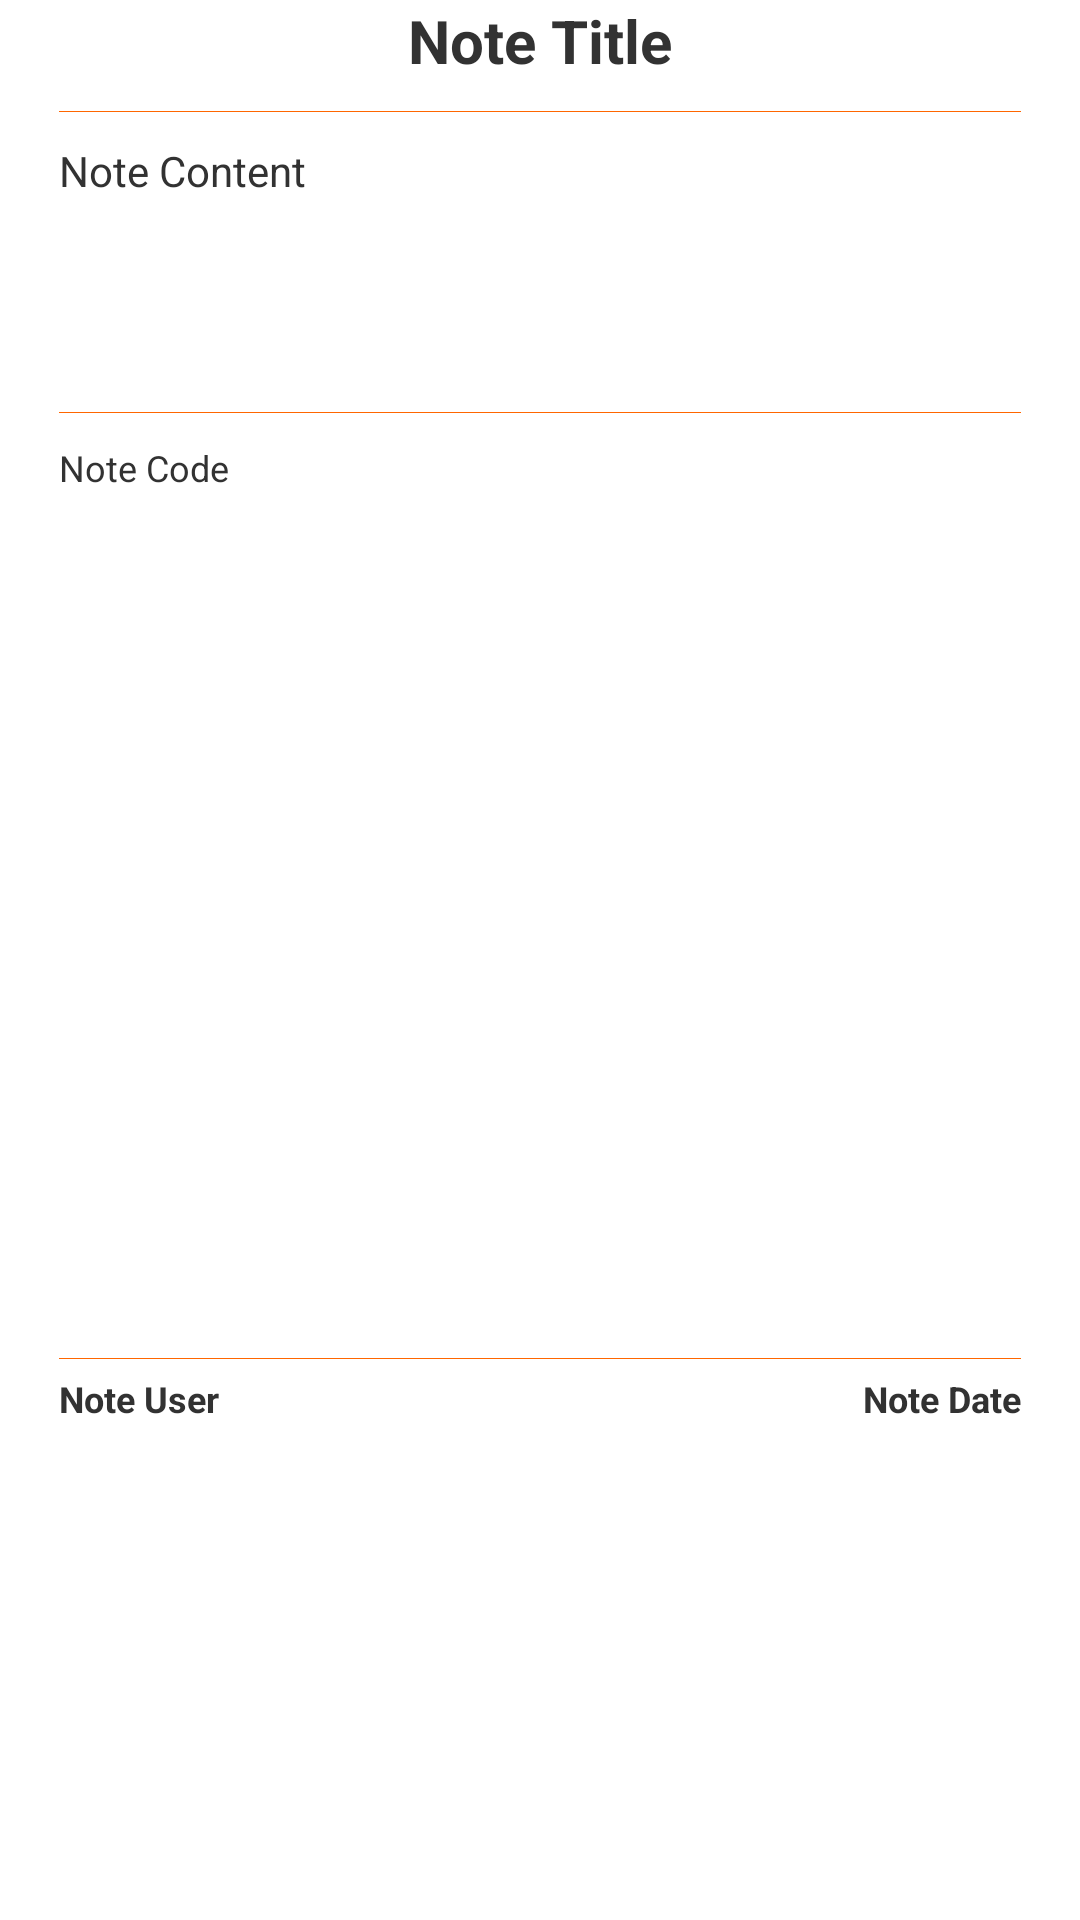

Reconstruct the res/layout file that produces this screen, plus the resources it refers to.
<!-- AndroidManifest.xml: application theme myTheme -->
<!-- res/layout/activity_note.xml -->
<RelativeLayout xmlns:android="http://schemas.android.com/apk/res/android"
    xmlns:tools="http://schemas.android.com/tools"
    android:layout_width="match_parent"
    android:layout_height="match_parent"
    android:paddingLeft="@dimen/activity_horizontal_margin"
    android:paddingRight="@dimen/activity_horizontal_margin"
    android:paddingTop="@dimen/activity_vertical_margin"
    android:paddingBottom="@dimen/activity_vertical_margin"
    tools:context="pt.ulht.codetalk.activities.NoteActivity">

    <TextView
        android:id="@+id/tvNoteTitle"
        android:text="Note Title"
        android:layout_centerHorizontal="true"
        android:textSize="20sp"
        android:textStyle="bold"
        android:layout_width="wrap_content"
        android:layout_height="wrap_content" />

    <View
        android:id="@+id/titleBorder"
        android:layout_marginTop="10dp"
        android:layout_marginLeft="20dp"
        android:layout_marginRight="20dp"
        android:layout_below="@id/tvNoteTitle"
        android:layout_width="match_parent"
        android:background="@color/myDarkerOrange"
        android:layout_height="1px" />

    <ScrollView
        android:id="@+id/svNoteContent"
        android:layout_marginLeft="20dp"
        android:layout_marginRight="20dp"
        android:layout_below="@id/titleBorder"
        android:layout_width="match_parent"
        android:layout_height="100dp">

        <TextView
            android:id="@+id/tvNoteContent"
            android:layout_marginTop="10dp"
            android:text="Note Content"
            android:textSize="14sp"
            android:layout_width="match_parent"
            android:layout_height="wrap_content" />

    </ScrollView>

    <View
        android:id="@+id/contentBorder"
        android:layout_marginLeft="20dp"
        android:layout_marginRight="20dp"
        android:layout_below="@id/svNoteContent"
        android:layout_width="match_parent"
        android:background="@color/myDarkerOrange"
        android:layout_height="1px" />

    <ScrollView
        android:id="@+id/svNoteCode"
        android:layout_marginLeft="20dp"
        android:layout_marginRight="20dp"
        android:layout_below="@id/contentBorder"
        android:layout_width="match_parent"
        android:layout_height="315dp">

        <TextView
            android:id="@+id/tvNoteCode"
            android:layout_marginTop="10dp"
            android:text="Note Code"
            android:textSize="12sp"
            android:layout_width="match_parent"
            android:layout_height="wrap_content" />

    </ScrollView>

    <View
        android:id="@+id/codeBorder"
        android:layout_marginLeft="20dp"
        android:layout_marginRight="20dp"
        android:layout_below="@id/svNoteCode"
        android:layout_width="match_parent"
        android:background="@color/myDarkerOrange"
        android:layout_height="1px" />

    <LinearLayout
        android:layout_width="match_parent"
        android:layout_height="fill_parent"
        android:layout_marginLeft="20dp"
        android:layout_marginRight="20dp"
        android:layout_below="@id/codeBorder"
        android:orientation="horizontal">

        <TextView
            android:id="@+id/tvNoteUser"
            android:layout_marginTop="5dp"
            android:text="Note User"
            android:textSize="12sp"
            android:textStyle="bold"
            android:layout_width="0dp"
            android:ellipsize="end"
            android:scrollHorizontally="true"
            android:maxLines="1"
            android:layout_height="wrap_content"
            android:layout_weight="1"/>

        <TextView
            android:id="@+id/tvNoteDate"
            android:text="Note Date"
            android:layout_marginTop="5dp"
            android:textSize="12sp"
            android:textStyle="bold"
            android:gravity="right"
            android:layout_weight="1"
            android:layout_width="0dp"
            android:layout_height="wrap_content" />




    </LinearLayout>





</RelativeLayout>
<!-- resources referenced by this layout -->
<resources>
  <color name="myDarkerOrange">#ff6600</color>
  <style name="myTheme" parent="@android:style/Theme.Holo.Light">
          <item name="android:actionBarStyle">@style/myTheme.ActionBar</item>
          <item name="android:actionMenuTextColor">@color/myBlack</item>
      </style>
  <style name="myTheme.ActionBar" parent="@android:style/Widget.Holo.Light.ActionBar">
          <item name="android:background">@color/myWhite</item>
          <item name="android:titleTextStyle">@style/myTheme.ActionBar.Text</item>
      </style>
  <color name="myBlack">#333</color>
  <color name="myWhite">#ffffff</color>
  <style name="myTheme.ActionBar.Text" parent="@android:style/TextAppearance">
          <item name="android:textColor">@color/myBlack</item>
      </style>
</resources>
